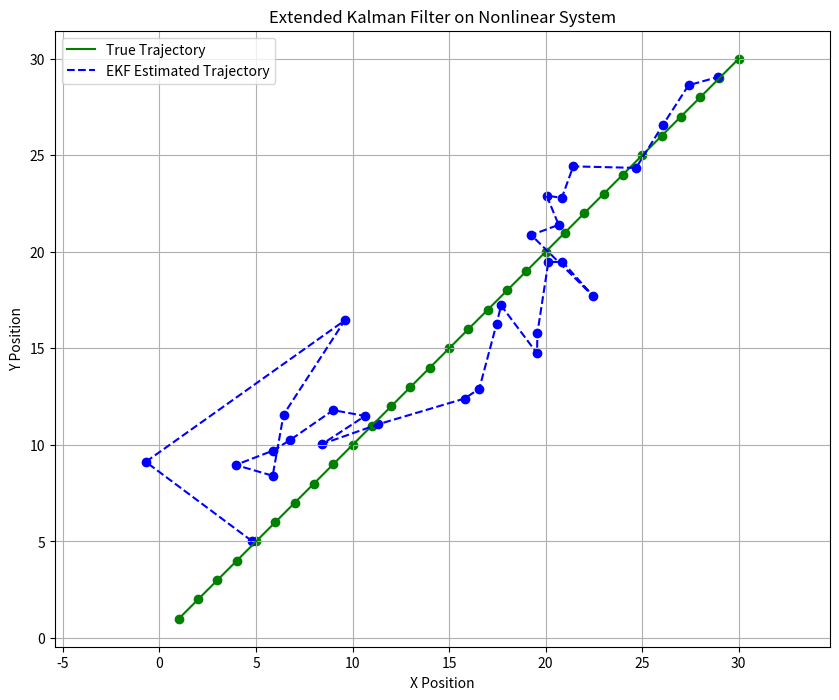

This figure's Python source:
"""
    The code simulates a scenario where a "radar" 
    observes an object moving in two dimensions (X, Y) with a constant velocity,
    while there is noise in the measurements.
    Then, it uses an Extended Kalman Filter (EKF)
    to accurately estimate the object's position from the noisy measurements.
"""

import numpy as np
import matplotlib.pyplot as plt

# Define the motion model: state x = [px, py, vx, vy] (position and velocity in 2D)
def f(x, u):
    dt = 1.0  # time step
    F = np.array([
        [1, 0, dt, 0],  # update x position
        [0, 1, 0, dt],  # update y position
        [0, 0, 1, 0],   # velocity x remains same
        [0, 0, 0, 1]    # velocity y remains same
    ])
    return F @ x  # predicted next state

# Define the measurement model: radar measures range and bearing >>(r , theta)
def h(x):
    px, py, vx, vy = x
    range_ = np.sqrt(px**2 + py**2)           # Euclidean distance
    bearing = np.arctan2(py, px)              # Angle relative to x-axis
    return np.array([range_, bearing])

# Jacobian of the motion model (* linear here, so constant)
def F_jacobian(x, u):
    dt = 1.0
    return np.array([
        [1, 0, dt, 0],
        [0, 1, 0, dt],
        [0, 0, 1, 0],
        [0, 0, 0, 1]
    ])

# Jacobian of the measurement model (>> nonlinear system)
def H_jacobian(x):
    px, py, vx, vy = x
    range_sq = px**2 + py**2
    range_ = np.sqrt(range_sq)
    
    if range_sq == 0:
        raise ValueError("Division by zero in Jacobian calculation")

    H = np.array([
        [px / range_, py / range_, 0, 0],          # partial derivatives for range
        [-py / range_sq, px / range_sq, 0, 0]      # partial derivatives for bearing
    ])
    return H

# Define the Extended Kalman Filter (EKF) class
class ExtendedKalmanFilter:
    def __init__(self, f, h, F_jacobian, H_jacobian, Q, R, x0, P0):
        self.f = f  # motion model
        self.h = h  # measurement model
        self.F_jacobian = F_jacobian  # motion model Jacobian
        self.H_jacobian = H_jacobian  # measurement model Jacobian
        self.Q = Q  # process noise covariance
        self.R = R  # measurement noise covariance
        self.x = x0  # initial state estimate
        self.P = P0  # initial covariance estimate

    # Predict the next state and covariance
    def predict(self, u=None):
        self.x = self.f(self.x, u)  # predict next state
        F = self.F_jacobian(self.x, u)  # linearize motion model
        self.P = F @ self.P @ F.T + self.Q  # predict covariance

    # Update step with a new measurement z
    def update(self, z):
        H = self.H_jacobian(self.x)  # linearize measurement model
        y = z - self.h(self.x)  # innovation (measurement residual)
        y[1] = np.arctan2(np.sin(y[1]), np.cos(y[1]))  # normalize the angle
        S = H @ self.P @ H.T + self.R  # innovation covariance
        K = self.P @ H.T @ np.linalg.inv(S)  # Kalman gain
        
        self.x = self.x + K @ y  # correct the state estimate
        self.P = (np.eye(len(self.x)) - K @ H) @ self.P  # correct the covariance estimate

    # Return the current estimated state
    def get_state(self):
        return self.x

# ------------------------------
# Setup simulation parameters
# ------------------------------

# Initial state: position (0,0) and velocity (1,1)
x0 = np.array([0, 0, 1, 1])
# Initial uncertainty: very high
P0 = np.eye(4) * 500

# Process noise covariance (small uncertainty in motion)
Q = np.eye(4) * 0.1

# Measurement noise covariance
R = np.diag([10, np.deg2rad(5)])  # noise in range and bearing

# Initialize the Extended Kalman Filter
ekf = ExtendedKalmanFilter(f, h, F_jacobian, H_jacobian, Q, R, x0, P0)

# Lists to store true positions and noisy measurements
true_positions = []
measurements = []

# Initialize random seed for reproducibility
np.random.seed(0)

# Start from the initial true state
state = np.array([0, 0, 1, 1])

# Simulate true trajectory and noisy radar measurements
for i in range(30):
    state = f(state, None)  # move the true state
    true_positions.append(state.copy())

    px, py, vx, vy = state
    range_true = np.sqrt(px**2 + py**2)
    bearing_true = np.arctan2(py, px)

    # Add noise to the true range and bearing
    range_measured = range_true + np.random.normal(0, np.sqrt(R[0, 0]))
    bearing_measured = bearing_true + np.random.normal(0, np.sqrt(R[1, 1]))
    measurements.append(np.array([range_measured, bearing_measured]))

# ------------------------------
# Run the filter on the measurements
# ------------------------------

# Lists to store estimated positions
estimated_positions = []

for z in measurements:
    ekf.predict()  # predict the next state
    ekf.update(z)  # correct with measurement
    est = ekf.get_state()
    estimated_positions.append(est.copy())

# ------------------------------
# Plotting the results
# ------------------------------

# Convert lists to arrays
true_positions = np.array(true_positions)
estimated_positions = np.array(estimated_positions)

# Plot true vs estimated trajectory
plt.figure(figsize=(10, 8))
plt.plot(true_positions[:, 0], true_positions[:, 1], 'g-', label='True Trajectory')
plt.plot(estimated_positions[:, 0], estimated_positions[:, 1], 'b--', label='EKF Estimated Trajectory')
plt.scatter(true_positions[:, 0], true_positions[:, 1], c='g')
plt.scatter(estimated_positions[:, 0], estimated_positions[:, 1], c='b')
plt.legend()
plt.xlabel('X Position')
plt.ylabel('Y Position')
plt.title('Extended Kalman Filter on Nonlinear System')
plt.grid()
plt.axis('equal')
plt.show()
